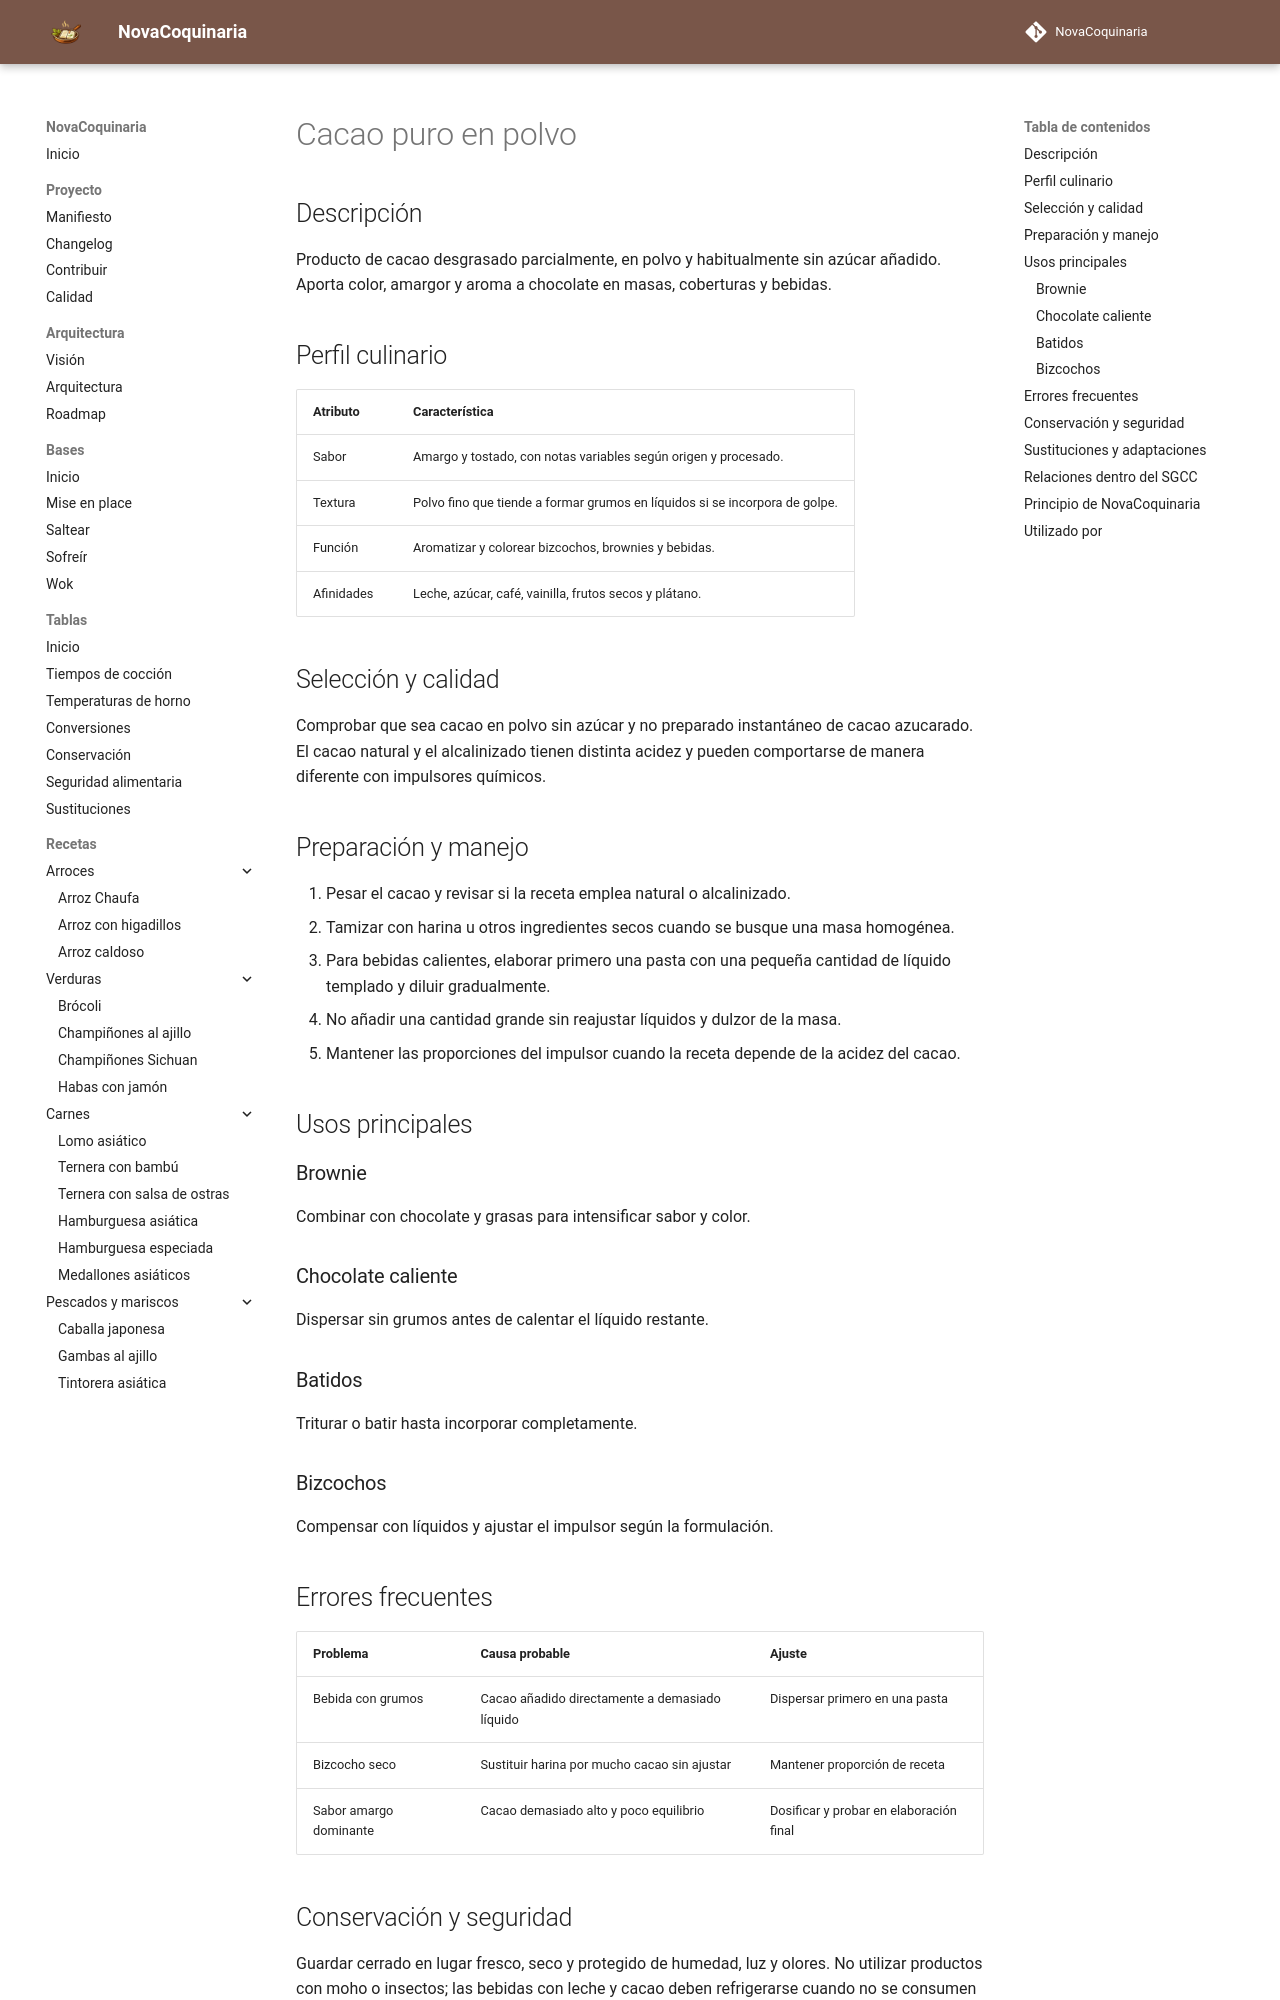

repository: fran-eliot/NovaCoquinaria · page: 11_Despensa/15_Reposteria/cacao_puro_en_polvo.html · generator: mkdocs

---
id: ING-0057
tipo: ingrediente
titulo: Cacao puro en polvo
categoria: Ingredientes de repostería
estado: borrador
version: 1.0.0
ultima_revision: 2026-11-14
etiquetas:
  - cacao
  - chocolate
  - postres
  - bebidas
---

# Cacao puro en polvo

## Descripción

Producto de cacao desgrasado parcialmente, en polvo y habitualmente sin azúcar añadido. Aporta color, amargor y aroma a chocolate en masas, coberturas y bebidas.

## Perfil culinario

| Atributo | Característica |
|---|---|
| Sabor | Amargo y tostado, con notas variables según origen y procesado. |
| Textura | Polvo fino que tiende a formar grumos en líquidos si se incorpora de golpe. |
| Función | Aromatizar y colorear bizcochos, brownies y bebidas. |
| Afinidades | Leche, azúcar, café, vainilla, frutos secos y plátano. |

## Selección y calidad

Comprobar que sea cacao en polvo sin azúcar y no preparado instantáneo de cacao azucarado. El cacao natural y el alcalinizado tienen distinta acidez y pueden comportarse de manera diferente con impulsores químicos.

## Preparación y manejo

1. Pesar el cacao y revisar si la receta emplea natural o alcalinizado.
2. Tamizar con harina u otros ingredientes secos cuando se busque una masa homogénea.
3. Para bebidas calientes, elaborar primero una pasta con una pequeña cantidad de líquido templado y diluir gradualmente.
4. No añadir una cantidad grande sin reajustar líquidos y dulzor de la masa.
5. Mantener las proporciones del impulsor cuando la receta depende de la acidez del cacao.

## Usos principales

### Brownie

Combinar con chocolate y grasas para intensificar sabor y color.

### Chocolate caliente

Dispersar sin grumos antes de calentar el líquido restante.

### Batidos

Triturar o batir hasta incorporar completamente.

### Bizcochos

Compensar con líquidos y ajustar el impulsor según la formulación.

## Errores frecuentes

| Problema | Causa probable | Ajuste |
|---|---|---|
| Bebida con grumos | Cacao añadido directamente a demasiado líquido | Dispersar primero en una pasta |
| Bizcocho seco | Sustituir harina por mucho cacao sin ajustar | Mantener proporción de receta |
| Sabor amargo dominante | Cacao demasiado alto y poco equilibrio | Dosificar y probar en elaboración final |
